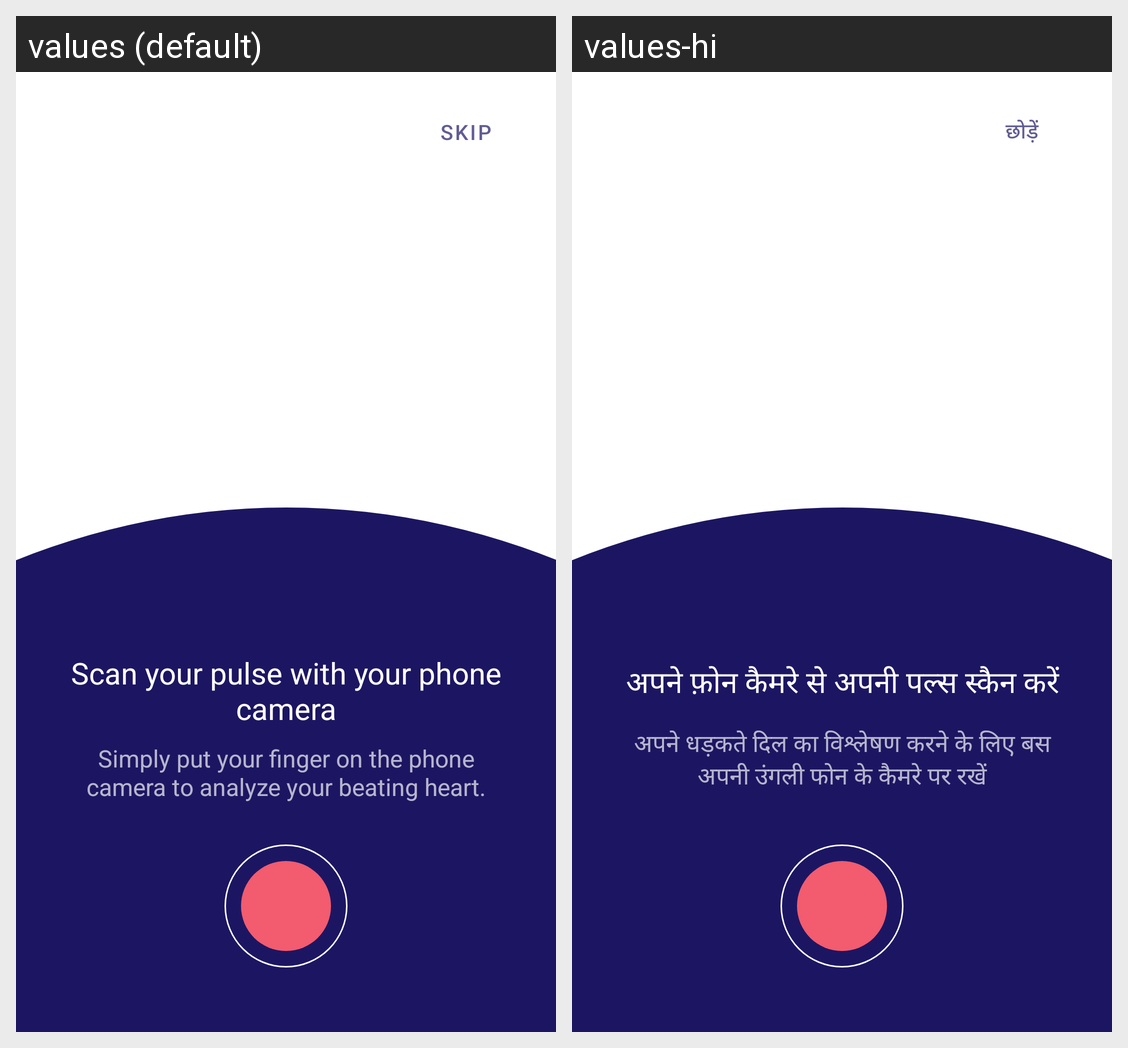

Strings drawn on this Android screen and how each of the app's shown locales translates them:
Android screen res/layout/fragment_onboarding.xml rendered under 2 locales, left to right: values (default), values-hi. Device: Nexus 5 (rendered at 1080×1920; each locale shown at half size, 540×960, under a caption strip naming it); theme Base.AppTheme.
Strings drawn on this screen, with the default value and each locale's value (text and hints the layout hard-codes, and strings that could not be matched under every locale, appear in the picture but are not listed):

skip
  values: Skip
  values-hi: छोड़ें

onboarding_action_1
  values: Scan your pulse with your phone camera
  values-hi: अपने फ़ोन कैमरे से अपनी पल्स स्कैन करें

onboarding_message_1
  values: Simply put your finger on the phone camera to analyze your beating heart.
  values-hi: अपने धड़कते दिल का विश्लेषण करने के लिए बस अपनी उंगली फोन के कैमरे पर रखें
